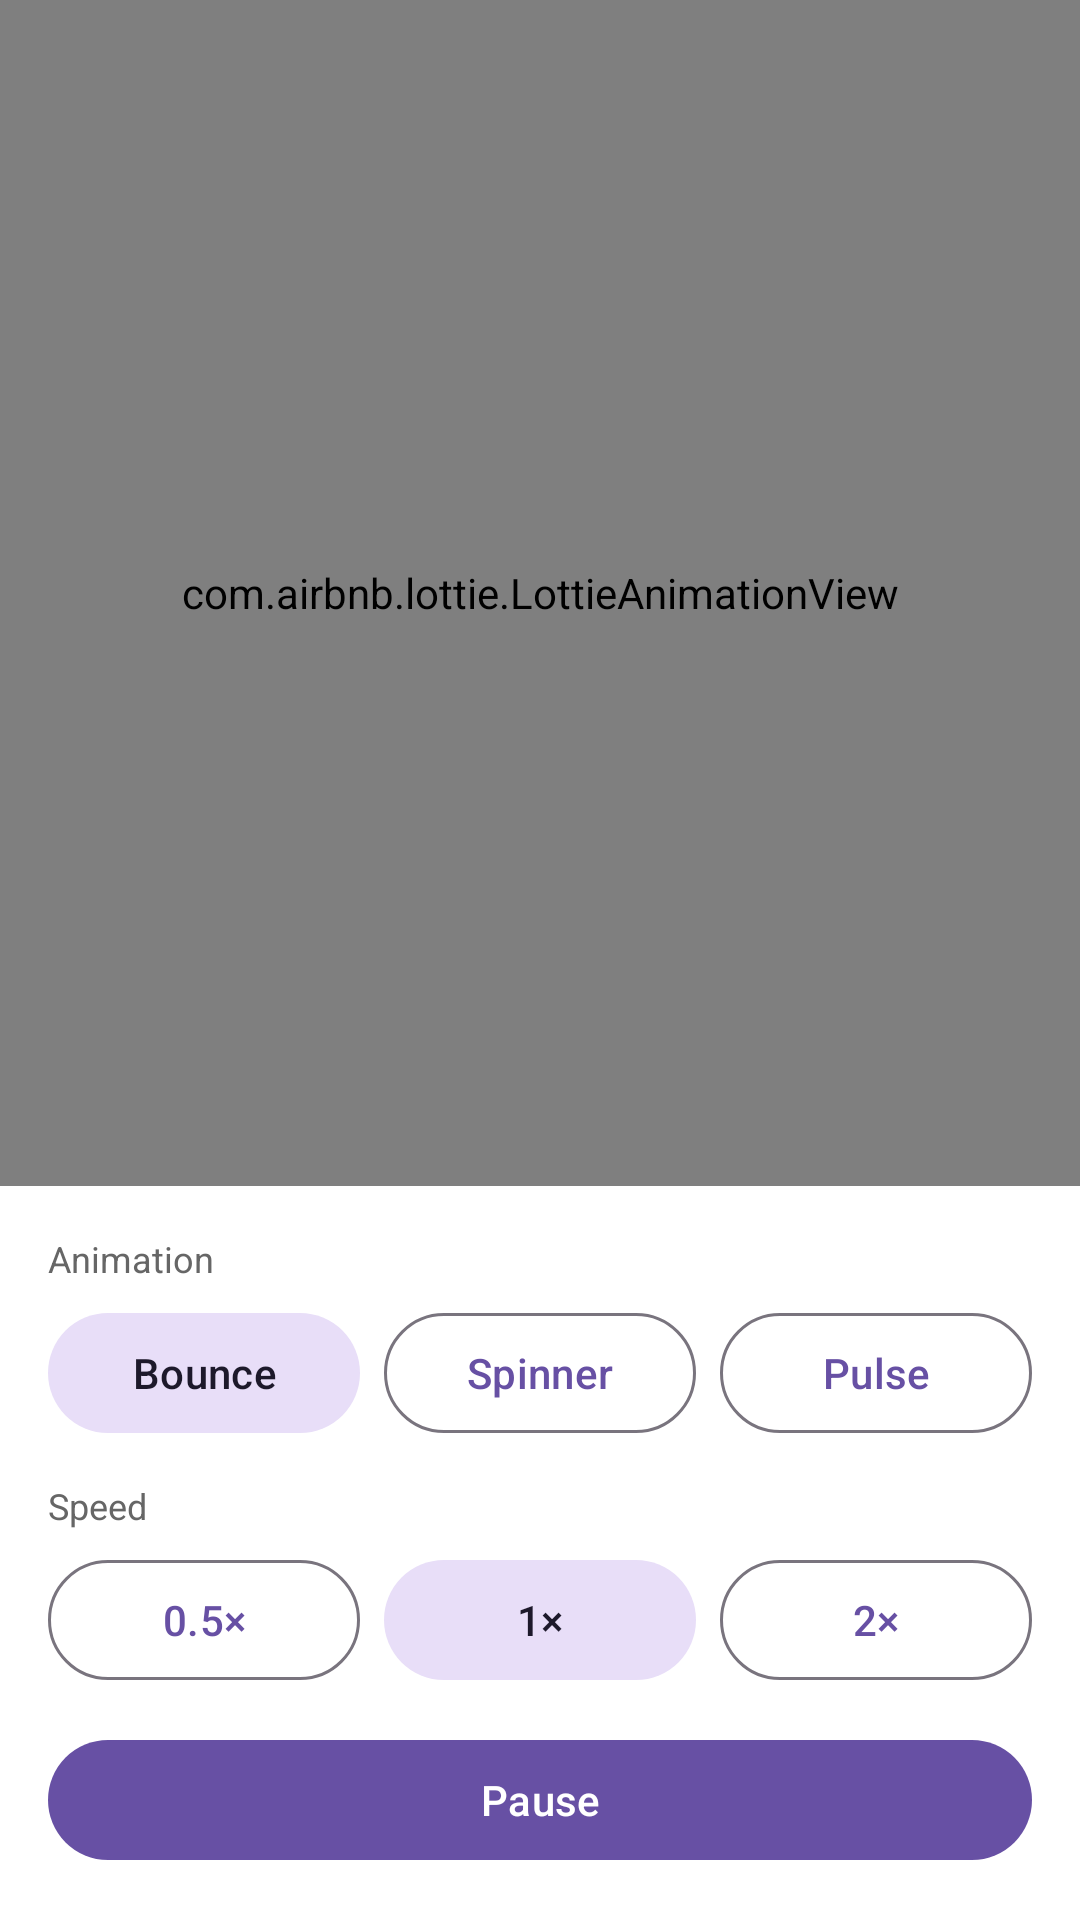

Reconstruct the res/layout file that produces this screen, plus the resources it refers to.
<!-- AndroidManifest.xml: application theme Theme.EmbeddedFlutter -->
<!-- res/layout/activity_lottie.xml -->
<?xml version="1.0" encoding="utf-8"?>
<LinearLayout xmlns:android="http://schemas.android.com/apk/res/android"
    xmlns:app="http://schemas.android.com/apk/res-auto"
    android:layout_width="match_parent"
    android:layout_height="match_parent"
    android:orientation="vertical"
    android:background="#FAFAFA">

    <com.airbnb.lottie.LottieAnimationView
        android:id="@+id/lottie_view"
        android:layout_width="match_parent"
        android:layout_height="0dp"
        android:layout_weight="1"
        app:lottie_fileName="bounce.json"
        app:lottie_loop="true"
        app:lottie_autoPlay="true" />

    <LinearLayout
        android:layout_width="match_parent"
        android:layout_height="wrap_content"
        android:orientation="vertical"
        android:padding="16dp"
        android:background="#FFFFFF">

        
        <TextView
            android:layout_width="wrap_content"
            android:layout_height="wrap_content"
            android:text="Animation"
            android:textSize="12sp"
            android:textColor="#666"
            android:layout_marginBottom="6dp" />

        <LinearLayout
            android:layout_width="match_parent"
            android:layout_height="wrap_content"
            android:orientation="horizontal">

            <com.google.android.material.button.MaterialButton
                android:id="@+id/btn_bounce"
                style="@style/Widget.Material3.Button.TonalButton"
                android:layout_width="0dp"
                android:layout_weight="1"
                android:layout_height="wrap_content"
                android:text="Bounce" />

            <com.google.android.material.button.MaterialButton
                android:id="@+id/btn_spinner"
                style="@style/Widget.Material3.Button.OutlinedButton"
                android:layout_width="0dp"
                android:layout_weight="1"
                android:layout_height="wrap_content"
                android:layout_marginStart="8dp"
                android:text="Spinner" />

            <com.google.android.material.button.MaterialButton
                android:id="@+id/btn_pulse"
                style="@style/Widget.Material3.Button.OutlinedButton"
                android:layout_width="0dp"
                android:layout_weight="1"
                android:layout_height="wrap_content"
                android:layout_marginStart="8dp"
                android:text="Pulse" />

        </LinearLayout>

        
        <TextView
            android:layout_width="wrap_content"
            android:layout_height="wrap_content"
            android:text="Speed"
            android:textSize="12sp"
            android:textColor="#666"
            android:layout_marginTop="12dp"
            android:layout_marginBottom="6dp" />

        <LinearLayout
            android:layout_width="match_parent"
            android:layout_height="wrap_content"
            android:orientation="horizontal">

            <com.google.android.material.button.MaterialButton
                android:id="@+id/btn_half"
                style="@style/Widget.Material3.Button.OutlinedButton"
                android:layout_width="0dp"
                android:layout_weight="1"
                android:layout_height="wrap_content"
                android:text="0.5×" />

            <com.google.android.material.button.MaterialButton
                android:id="@+id/btn_normal"
                style="@style/Widget.Material3.Button.TonalButton"
                android:layout_width="0dp"
                android:layout_weight="1"
                android:layout_height="wrap_content"
                android:layout_marginStart="8dp"
                android:text="1×" />

            <com.google.android.material.button.MaterialButton
                android:id="@+id/btn_double"
                style="@style/Widget.Material3.Button.OutlinedButton"
                android:layout_width="0dp"
                android:layout_weight="1"
                android:layout_height="wrap_content"
                android:layout_marginStart="8dp"
                android:text="2×" />

        </LinearLayout>

        
        <com.google.android.material.button.MaterialButton
            android:id="@+id/btn_play_pause"
            android:layout_width="match_parent"
            android:layout_height="wrap_content"
            android:layout_marginTop="12dp"
            android:text="Pause" />

    </LinearLayout>

</LinearLayout>
<!-- resources referenced by this layout -->
<resources>
  <style name="Theme.EmbeddedFlutter" parent="Base.Theme.EmbeddedFlutter" />
  <style name="Base.Theme.EmbeddedFlutter" parent="Theme.Material3.DayNight.NoActionBar">
          
          
      </style>
</resources>
